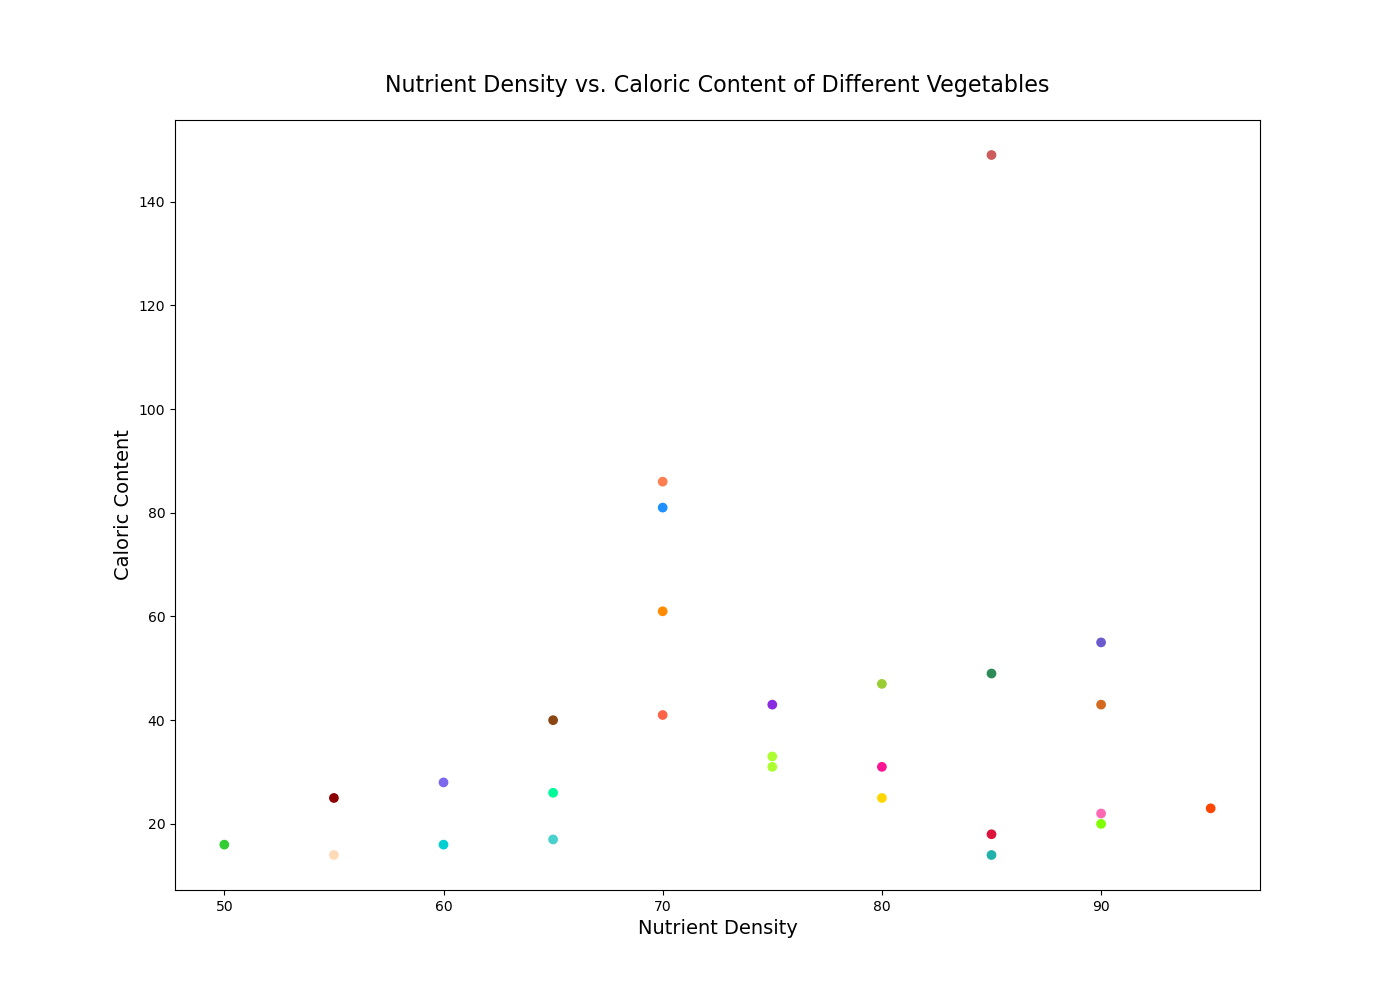

The data file committed next to this chart (first rows):
Vegetable, Nutrient Density, Caloric Content
Broccoli, 90, 55
Spinach, 95, 23
Kale, 85, 49
Carrot, 70, 41
Beetroot, 75, 43
Cauliflower, 80, 25
Zucchini, 65, 17
Bell Pepper, 80, 31
Asparagus, 90, 20
Peas, 70, 81
Green Beans, 75, 31
Tomato, 85, 18
Cucumber, 60, 16
Eggplant, 55, 25
Lettuce, 85, 14
Mushroom, 90, 22
Radish, 50, 16
Turnip, 60, 28
Sweet Potato, 70, 86
Pumpkin, 65, 26
Celery, 55, 14
Onion, 65, 40
Garlic, 85, 149
Artichoke, 80, 47
Brussels Sprouts, 90, 43
Leek, 70, 61
Okra, 75, 33
